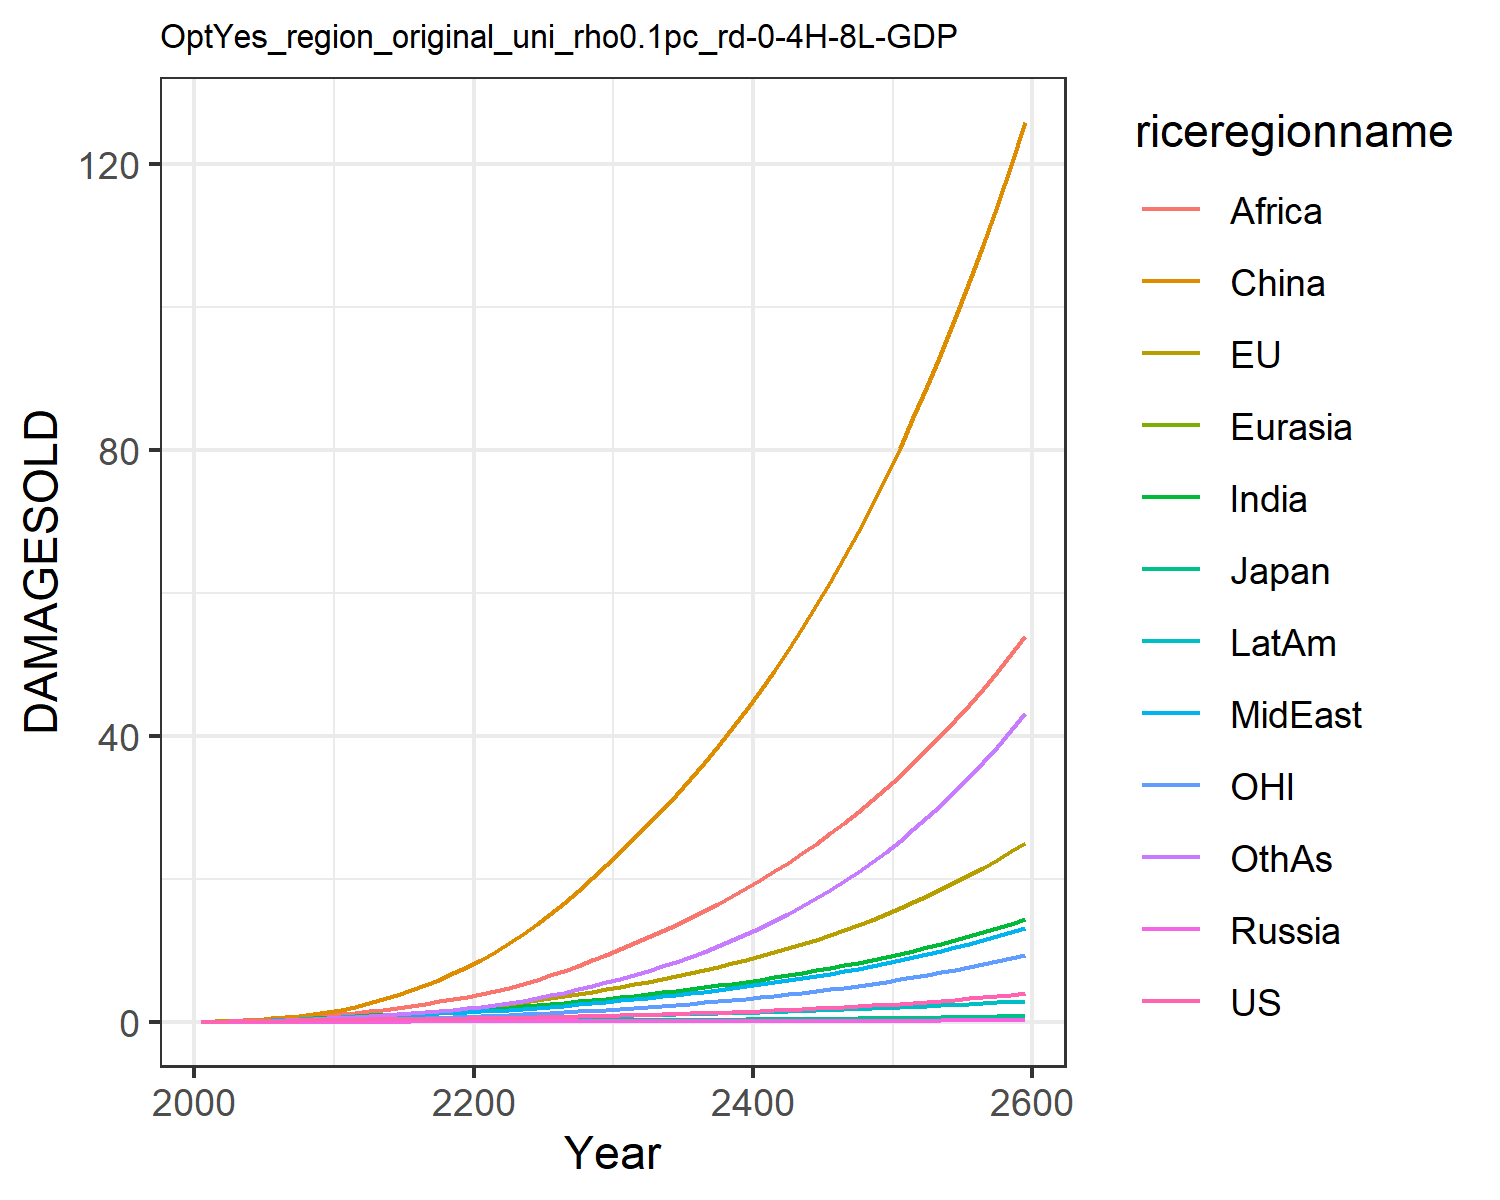

The file beside this chart, header and first rows:
0.012066173923017946, 0.01426768058107755, 0.004307133962781537, 0.001344798405836423, 0.0007250009837806598, 0.00808613291911423, 0.011667501428473642, 0.011791899436235133, 0.005434623520687957, 0.0065198882695046475, 0.004134896752636349, 0.006926659046672796
0.02179, 0.04299, 0.007441, 0.002483, 0.001398, 0.05753, 0.02711, 0.02633, 0.01492, 0.01343, 0.01527, 0.01426
0.03887, 0.07246, 0.01198, 0.004192, 0.002697, 0.1128, 0.0536, 0.05011, 0.03353, 0.02566, 0.02611, 0.03015
0.06335, 0.1164, 0.01769, 0.006453, 0.004687, 0.196, 0.09512, 0.08697, 0.0686, 0.04436, 0.04246, 0.05757
0.09425, 0.1724, 0.0234, 0.009169, 0.007377, 0.3096, 0.1537, 0.1379, 0.1271, 0.06924, 0.06296, 0.09925
0.1283, 0.2365, 0.0298, 0.01209, 0.01057, 0.4523, 0.2249, 0.1987, 0.2087, 0.09794, 0.08603, 0.1536
0.1623, 0.305, 0.03639, 0.01494, 0.01406, 0.6275, 0.305, 0.2671, 0.3124, 0.1287, 0.1104, 0.2187
0.194, 0.3756, 0.04201, 0.01738, 0.01752, 0.8357, 0.3918, 0.3428, 0.4436, 0.1594, 0.1355, 0.294
0.2224, 0.4465, 0.04642, 0.01928, 0.02074, 1.076, 0.4819, 0.425, 0.6059, 0.1882, 0.1611, 0.3776
0.2487, 0.5195, 0.05005, 0.02077, 0.02373, 1.347, 0.5761, 0.5156, 0.8059, 0.216, 0.1877, 0.4719
0.2733, 0.6043, 0.05437, 0.0226, 0.027, 1.68, 0.6743, 0.6028, 1.022, 0.2434, 0.2189, 0.5739
0.2938, 0.7034, 0.05933, 0.02476, 0.03049, 2.103, 0.7724, 0.6768, 1.235, 0.2686, 0.256, 0.6804
0.3163, 0.8181, 0.06481, 0.02697, 0.03404, 2.578, 0.8719, 0.7567, 1.461, 0.2942, 0.2992, 0.7898
0.3363, 0.9401, 0.0699, 0.02897, 0.03743, 3.113, 0.9707, 0.8355, 1.705, 0.3175, 0.3453, 0.9087
0.3554, 1.069, 0.07485, 0.03086, 0.04076, 3.712, 1.07, 0.9144, 1.967, 0.3396, 0.3943, 1.039
0.3745, 1.208, 0.07985, 0.03271, 0.04407, 4.377, 1.17, 0.9946, 2.246, 0.3609, 0.4468, 1.181
0.3945, 1.356, 0.08502, 0.03458, 0.04744, 5.107, 1.271, 1.077, 2.541, 0.382, 0.5031, 1.335
0.4158, 1.515, 0.09045, 0.0365, 0.05088, 5.903, 1.374, 1.161, 2.851, 0.4032, 0.5634, 1.503
0.4387, 1.685, 0.0962, 0.0385, 0.05442, 6.765, 1.479, 1.249, 3.175, 0.4248, 0.6281, 1.686
0.4636, 1.867, 0.1023, 0.04061, 0.05809, 7.693, 1.586, 1.339, 3.511, 0.4468, 0.6972, 1.883
0.49, 2.062, 0.1089, 0.04278, 0.06201, 8.702, 1.706, 1.44, 3.879, 0.4715, 0.7712, 2.107
0.5182, 2.273, 0.1159, 0.045, 0.06625, 9.808, 1.842, 1.556, 4.296, 0.5, 0.8504, 2.365
0.5483, 2.499, 0.1234, 0.04733, 0.07072, 11, 1.988, 1.682, 4.778, 0.5305, 0.935, 2.651
0.5807, 2.739, 0.1314, 0.04978, 0.07542, 12.28, 2.142, 1.815, 5.309, 0.5628, 1.025, 2.966
0.6154, 2.995, 0.1399, 0.05234, 0.08034, 13.65, 2.305, 1.957, 5.882, 0.597, 1.121, 3.309
0.6525, 3.267, 0.1489, 0.05504, 0.08548, 15.1, 2.476, 2.107, 6.494, 0.6328, 1.222, 3.682
0.6922, 3.556, 0.1584, 0.05787, 0.09086, 16.65, 2.656, 2.266, 7.148, 0.6705, 1.33, 4.086
0.7347, 3.863, 0.1685, 0.06085, 0.09648, 18.3, 2.844, 2.434, 7.841, 0.7101, 1.445, 4.523
0.7798, 4.188, 0.1792, 0.06395, 0.1023, 20.04, 3.041, 2.609, 8.574, 0.7514, 1.566, 4.993
0.8277, 4.532, 0.1904, 0.06719, 0.1084, 21.88, 3.247, 2.793, 9.348, 0.7944, 1.694, 5.497
0.8771, 4.885, 0.2018, 0.07044, 0.1145, 23.77, 3.455, 2.981, 10.15, 0.8376, 1.825, 6.027
0.9273, 5.241, 0.2131, 0.07364, 0.1205, 25.67, 3.665, 3.171, 10.96, 0.8803, 1.958, 6.577
0.9797, 5.607, 0.2247, 0.07691, 0.1267, 27.62, 3.88, 3.367, 11.79, 0.9239, 2.095, 7.156
1.034, 5.987, 0.2368, 0.08027, 0.133, 29.64, 4.102, 3.569, 12.66, 0.9686, 2.237, 7.767
1.092, 6.384, 0.2493, 0.08373, 0.1394, 31.74, 4.332, 3.779, 13.56, 1.015, 2.385, 8.412
1.152, 6.798, 0.2623, 0.08731, 0.1461, 33.93, 4.57, 3.998, 14.5, 1.062, 2.54, 9.095
1.216, 7.231, 0.2759, 0.091, 0.1529, 36.2, 4.816, 4.225, 15.48, 1.112, 2.701, 9.816
1.282, 7.684, 0.29, 0.09482, 0.16, 38.57, 5.073, 4.461, 16.5, 1.163, 2.87, 10.58
1.352, 8.157, 0.3047, 0.09877, 0.1672, 41.04, 5.338, 4.707, 17.56, 1.216, 3.047, 11.38
1.426, 8.651, 0.32, 0.1029, 0.1747, 43.62, 5.615, 4.963, 18.66, 1.27, 3.232, 12.23
1.503, 9.169, 0.336, 0.1071, 0.1824, 46.3, 5.902, 5.23, 19.82, 1.327, 3.425, 13.13
1.584, 9.71, 0.3526, 0.1115, 0.1904, 49.1, 6.201, 5.508, 21.02, 1.386, 3.628, 14.08
1.669, 10.28, 0.37, 0.116, 0.1986, 52.01, 6.511, 5.797, 22.27, 1.446, 3.839, 15.08
1.759, 10.87, 0.3881, 0.1207, 0.2071, 55.05, 6.835, 6.099, 23.57, 1.51, 4.06, 16.13
1.853, 11.49, 0.4069, 0.1255, 0.2158, 58.22, 7.171, 6.413, 24.93, 1.575, 4.292, 17.24
1.951, 12.13, 0.4266, 0.1305, 0.2249, 61.52, 7.521, 6.74, 26.34, 1.643, 4.534, 18.41
2.055, 12.81, 0.4471, 0.1357, 0.2342, 64.97, 7.886, 7.082, 27.82, 1.713, 4.787, 19.65
2.163, 13.52, 0.4685, 0.1411, 0.2439, 68.56, 8.267, 7.438, 29.36, 1.787, 5.052, 20.95
2.277, 14.26, 0.4908, 0.1467, 0.2539, 72.31, 8.663, 7.809, 30.97, 1.863, 5.329, 22.32
2.397, 15.04, 0.514, 0.1525, 0.2642, 76.21, 9.077, 8.196, 32.64, 1.942, 5.619, 23.76
2.523, 15.85, 0.5383, 0.1585, 0.2749, 80.29, 9.508, 8.6, 34.39, 2.024, 5.922, 25.29
2.655, 16.7, 0.5637, 0.1648, 0.286, 84.54, 9.958, 9.021, 36.22, 2.109, 6.239, 26.89
2.794, 17.58, 0.5901, 0.1712, 0.2974, 88.97, 10.43, 9.461, 38.12, 2.198, 6.571, 28.58
2.939, 18.51, 0.6177, 0.1779, 0.3093, 93.59, 10.92, 9.919, 40.11, 2.291, 6.918, 30.35
3.092, 19.48, 0.6464, 0.1849, 0.3216, 98.41, 11.43, 10.4, 42.18, 2.387, 7.28, 32.22
3.252, 20.5, 0.6765, 0.1921, 0.3343, 103.4, 11.96, 10.9, 44.35, 2.487, 7.66, 34.19
3.421, 21.56, 0.7079, 0.1996, 0.3475, 108.7, 12.52, 11.42, 46.61, 2.591, 8.057, 36.27
3.598, 22.68, 0.7406, 0.2074, 0.3612, 114.2, 13.1, 11.96, 48.97, 2.699, 8.472, 38.45
3.783, 23.84, 0.7748, 0.2156, 0.3754, 119.9, 13.71, 12.53, 51.43, 2.812, 8.906, 40.74
3.978, 25.06, 0.8105, 0.224, 0.3901, 125.8, 14.35, 13.12, 54, 2.929, 9.36, 43.16
